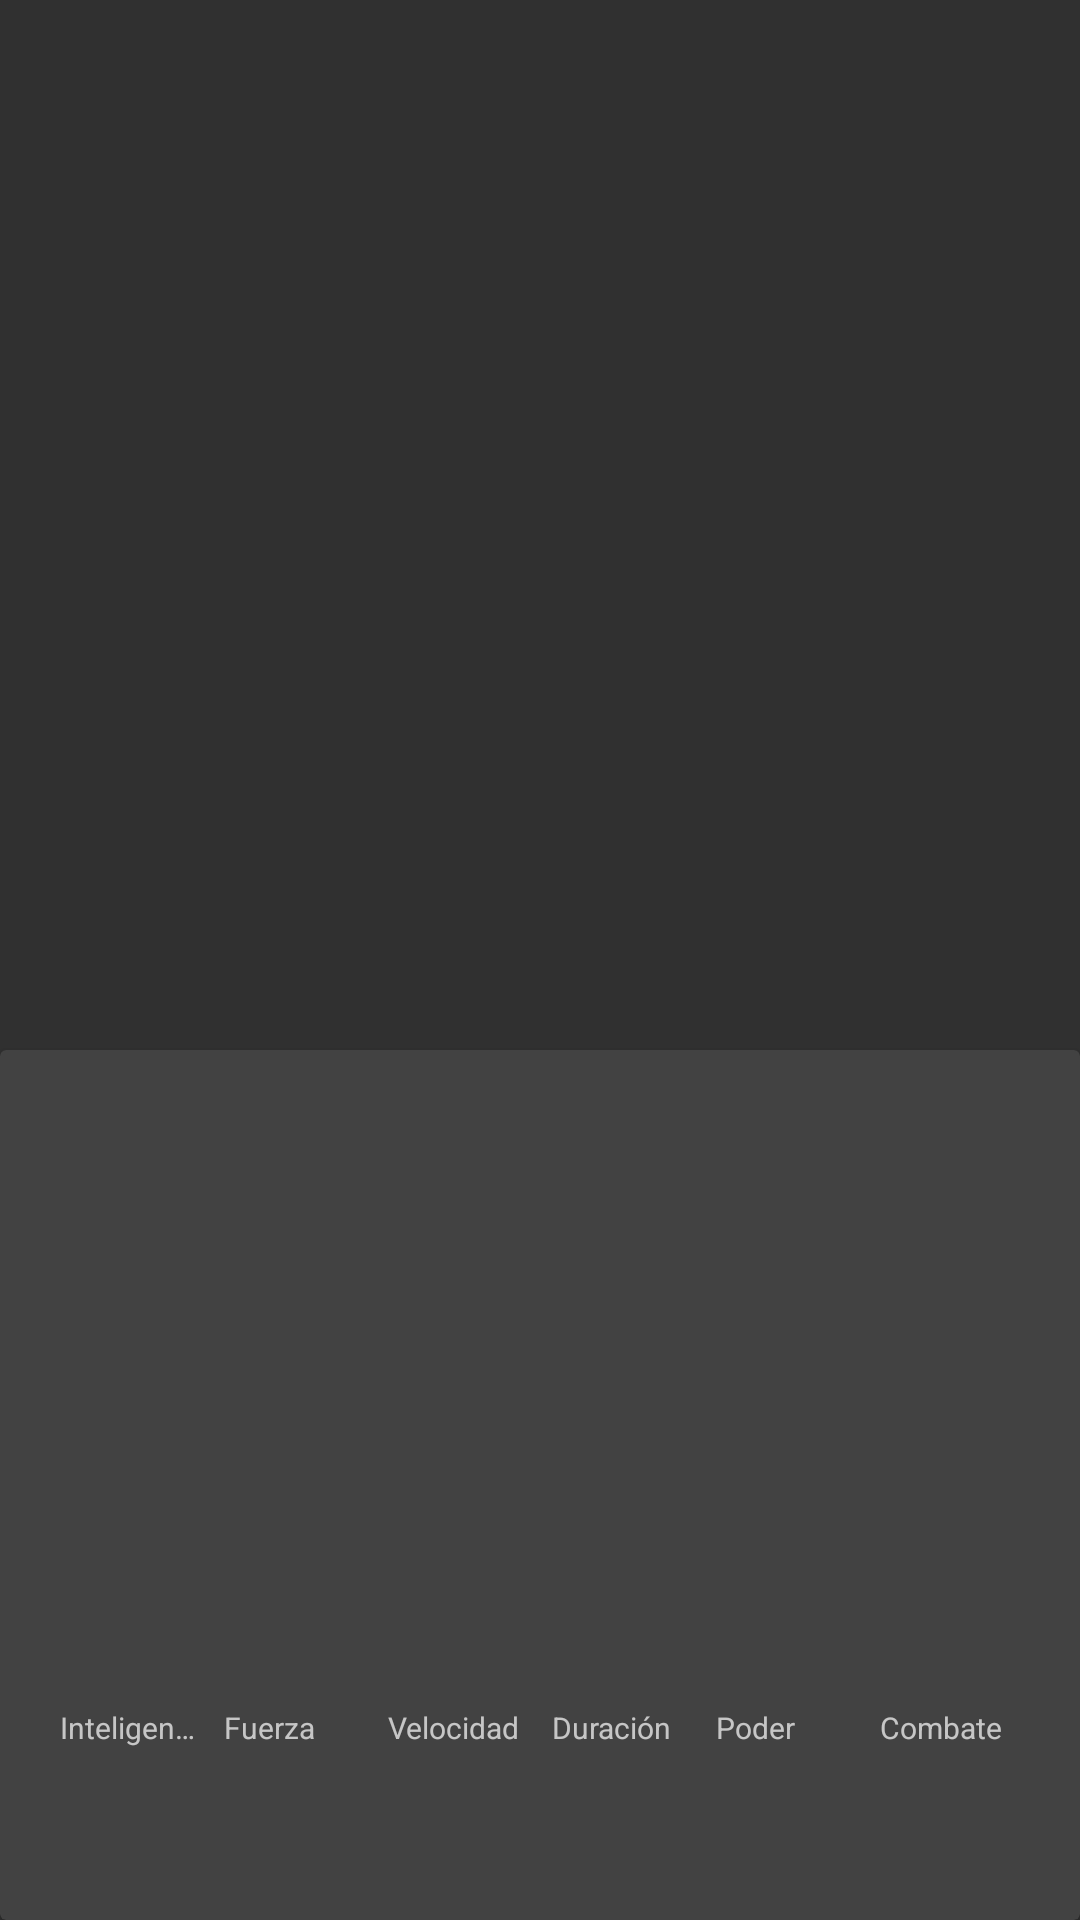

Here is an Android app screen rendered from its layout file. Give the layout XML and the strings, colors and styles it references.
<!-- AndroidManifest.xml: application theme Theme.AppCompat.NoActionBar -->
<!-- res/layout/activity_superhero_desc.xml -->
<?xml version="1.0" encoding="utf-8"?>
<androidx.constraintlayout.widget.ConstraintLayout xmlns:android="http://schemas.android.com/apk/res/android"
    xmlns:app="http://schemas.android.com/apk/res-auto"
    xmlns:tools="http://schemas.android.com/tools"
    android:layout_width="match_parent"
    android:layout_height="match_parent"
    tools:context=".detail.SuperHeroDescriptionActivity">

    <ImageView
        android:id="@+id/iv_superhero"
        android:layout_width="match_parent"
        android:layout_height="@dimen/three_hundred"
        android:scaleType="centerCrop"
        app:layout_constraintEnd_toEndOf="parent"
        app:layout_constraintStart_toStartOf="parent"
        app:layout_constraintTop_toTopOf="parent" />

    <androidx.cardview.widget.CardView
        android:layout_width="0dp"
        android:layout_height="0dp"
        android:layout_marginTop="@dimen/four_hundred_fifty"
        app:layout_constraintBottom_toBottomOf="parent"
        app:layout_constraintEnd_toEndOf="parent"
        app:layout_constraintStart_toStartOf="parent"
        app:layout_constraintTop_toTopOf="parent">

        <androidx.appcompat.widget.LinearLayoutCompat
            android:layout_width="match_parent"
            android:layout_height="match_parent"
            android:orientation="vertical">

            <TextView
                android:id="@+id/tv_name_super_hero"
                android:layout_width="match_parent"
                android:layout_height="wrap_content"
                android:layout_marginTop="20dp"
                android:gravity="center_horizontal"
                android:textColor="@color/black"
                android:textSize="28sp"
                android:textStyle="bold"
                tools:text="@string/tv_superhero_name" />

            <TextView
                android:id="@+id/tv_full_name_super_hero"
                android:layout_width="match_parent"
                android:layout_height="wrap_content"
                android:gravity="center_horizontal"
                android:textColor="@color/black"
                tools:text="@string/tv_superhero_full_name" />

            <TextView
                android:id="@+id/tv_editor"
                android:layout_width="match_parent"
                android:layout_height="wrap_content"
                android:gravity="center_horizontal"
                android:textSize="11sp"
                tools:text="@string/tv_superhero_editor" />

            <androidx.appcompat.widget.LinearLayoutCompat
                android:layout_width="match_parent"
                android:layout_height="100dp"
                android:layout_marginHorizontal="16dp"
                android:layout_marginTop="24dp"
                android:gravity="bottom"
                android:orientation="horizontal">

                <View
                    android:id="@+id/view_intelligence"
                    android:layout_width="0dp"
                    android:layout_height="0dp"
                    android:layout_marginHorizontal="4dp"
                    android:layout_weight="1"
                    android:background="@color/level_intelligence" />

                <View
                    android:id="@+id/view_strength"
                    android:layout_width="0dp"
                    android:layout_height="0dp"
                    android:layout_marginHorizontal="4dp"
                    android:layout_weight="1"
                    android:background="@color/level_strength" />

                <View
                    android:id="@+id/view_speed"
                    android:layout_width="0dp"
                    android:layout_height="0dp"
                    android:layout_marginHorizontal="4dp"
                    android:layout_weight="1"
                    android:background="@color/level_speed" />

                <View
                    android:id="@+id/view_durability"
                    android:layout_width="0dp"
                    android:layout_height="0dp"
                    android:layout_marginHorizontal="4dp"
                    android:layout_weight="1"
                    android:background="@color/level_durability" />

                <View
                    android:id="@+id/view_power"
                    android:layout_width="0dp"
                    android:layout_height="0dp"
                    android:layout_marginHorizontal="4dp"
                    android:layout_weight="1"
                    android:background="@color/level_power" />

                <View
                    android:id="@+id/view_combat"
                    android:layout_width="0dp"
                    android:layout_height="0dp"
                    android:layout_marginHorizontal="4dp"
                    android:layout_weight="1"
                    android:background="@color/level_combat" />

            </androidx.appcompat.widget.LinearLayoutCompat>

            <androidx.appcompat.widget.LinearLayoutCompat
                android:layout_width="match_parent"
                android:layout_height="wrap_content"
                android:layout_marginHorizontal="16dp"
                android:layout_marginTop="4dp"
                android:gravity="bottom"
                android:orientation="horizontal">

                <TextView
                    android:text="@string/tv_power_stat_intelligence"
                    android:singleLine="true"
                    android:maxLines="1"
                    android:textSize="10sp"
                    android:layout_width="0dp"
                    android:layout_height="wrap_content"
                    android:layout_marginHorizontal="4dp"
                    android:layout_weight="1" />

                <TextView
                    android:text="@string/tv_power_stat_strength"
                    android:singleLine="true"
                    android:maxLines="1"
                    android:textSize="10sp"
                    android:layout_width="0dp"
                    android:layout_height="wrap_content"
                    android:layout_marginHorizontal="4dp"
                    android:layout_weight="1" />

                <TextView
                    android:text="@string/tv_power_stat_speed"
                    android:singleLine="true"
                    android:maxLines="1"
                    android:textSize="10sp"
                    android:layout_width="0dp"
                    android:layout_height="wrap_content"
                    android:layout_marginHorizontal="4dp"
                    android:layout_weight="1" />

                <TextView
                    android:text="@string/tv_power_stat_durability"
                    android:singleLine="true"
                    android:maxLines="1"
                    android:textSize="10sp"
                    android:layout_width="0dp"
                    android:layout_height="wrap_content"
                    android:layout_marginHorizontal="4dp"
                    android:layout_weight="1" />

                <TextView
                    android:text="@string/tv_power_stat_power"
                    android:singleLine="true"
                    android:maxLines="1"
                    android:textSize="10sp"
                    android:layout_width="0dp"
                    android:layout_height="wrap_content"
                    android:layout_marginHorizontal="4dp"
                    android:layout_weight="1" />

                <TextView
                    android:text="@string/tv_power_stat_combat"
                    android:singleLine="true"
                    android:maxLines="1"
                    android:textSize="10sp"
                    android:layout_width="0dp"
                    android:layout_height="wrap_content"
                    android:layout_marginHorizontal="4dp"
                    android:layout_weight="1" />

            </androidx.appcompat.widget.LinearLayoutCompat>

        </androidx.appcompat.widget.LinearLayoutCompat>

    </androidx.cardview.widget.CardView>

</androidx.constraintlayout.widget.ConstraintLayout>
<!-- resources referenced by this layout -->
<resources>
  <color name="black">#000000</color>
  <color name="level_combat">@color/black</color>
  <color name="level_durability">@color/orange_color_FF5733</color>
  <color name="level_intelligence">@color/blue_color_0707A4</color>
  <color name="level_power">@color/red_color_781A0B</color>
  <color name="level_speed">@color/yellow_color_EBDA04</color>
  <color name="level_strength">@color/red_color_E51111</color>
  <dimen name="four_hundred_fifty">350dp</dimen>
  <dimen name="three_hundred">300dp</dimen>
  <string name="tv_power_stat_combat">Combate</string>
  <string name="tv_power_stat_durability">Duración</string>
  <string name="tv_power_stat_intelligence">Inteligencia</string>
  <string name="tv_power_stat_power">Poder</string>
  <string name="tv_power_stat_speed">Velocidad</string>
  <string name="tv_power_stat_strength">Fuerza</string>
  <string name="tv_superhero_editor">Compañía Publicitaria</string>
  <string name="tv_superhero_full_name">Nombre</string>
  <string name="tv_superhero_name">Nombre Súper Héroe</string>
  <color name="orange_color_FF5733">#FF5733</color>
  <color name="blue_color_0707A4">#0707A4</color>
  <color name="red_color_781A0B">#781A0B</color>
  <color name="yellow_color_EBDA04">#EBDA04</color>
  <color name="red_color_E51111">#E51111</color>
</resources>
